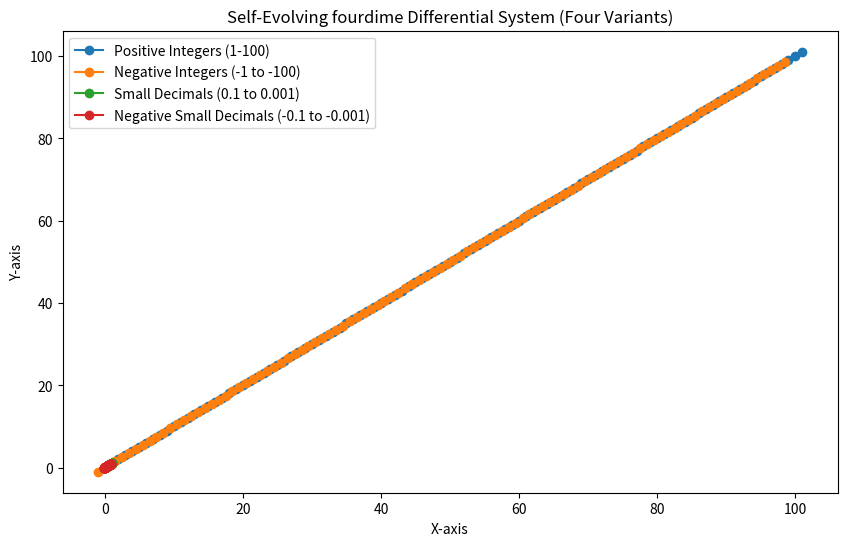

Recreate this plot in Python.
import numpy as np
import matplotlib.pyplot as plt

# Define the evolving function
def evolve(x, y, dx=0.1, dy=0.1, steps=100):
    values = [(x, y)]  # Store evolution

    for _ in range(steps):
        dx_new = y / (x + 1e-8)  # Prevent division by zero
        dy_new = x / (y + 1e-8)

        x += dx * dx_new
        y += dy * dy_new
        
        values.append((x, y))  # Track evolution

    return np.array(values)

# Define different initial conditions for the four cases
ranges = {
    "Positive Integers (1-100)": (1, 1, 1, 1, 100),
    "Negative Integers (-1 to -100)": (-1, -1, 1, 1, 100),
    "Small Decimals (0.1 to 0.001)": (0.1, 0.1, 0.01, 0.01, 100),
    "Negative Small Decimals (-0.1 to -0.001)": (-0.1, -0.1, 0.01, 0.01, 100),
}

# Process each range and print results
for label, (x0, y0, dx, dy, steps) in ranges.items():
    print(f"\n### Evolution for {label} ###")
    evolution = evolve(x0, y0, dx, dy, steps)
    
    for i, (x, y) in enumerate(evolution):
        print(f"Step {i}: X = {x:.6f}, Y = {y:.6f}")

# Plot all versions
plt.figure(figsize=(10, 6))

for label, (x0, y0, dx, dy, steps) in ranges.items():
    evolution = evolve(x0, y0, dx, dy, steps)
    plt.plot(evolution[:, 0], evolution[:, 1], marker="o", linestyle="-", label=label)

plt.xlabel("X-axis")
plt.ylabel("Y-axis")
plt.title("Self-Evolving fourdime Differential System (Four Variants)")
plt.legend()
plt.show()
